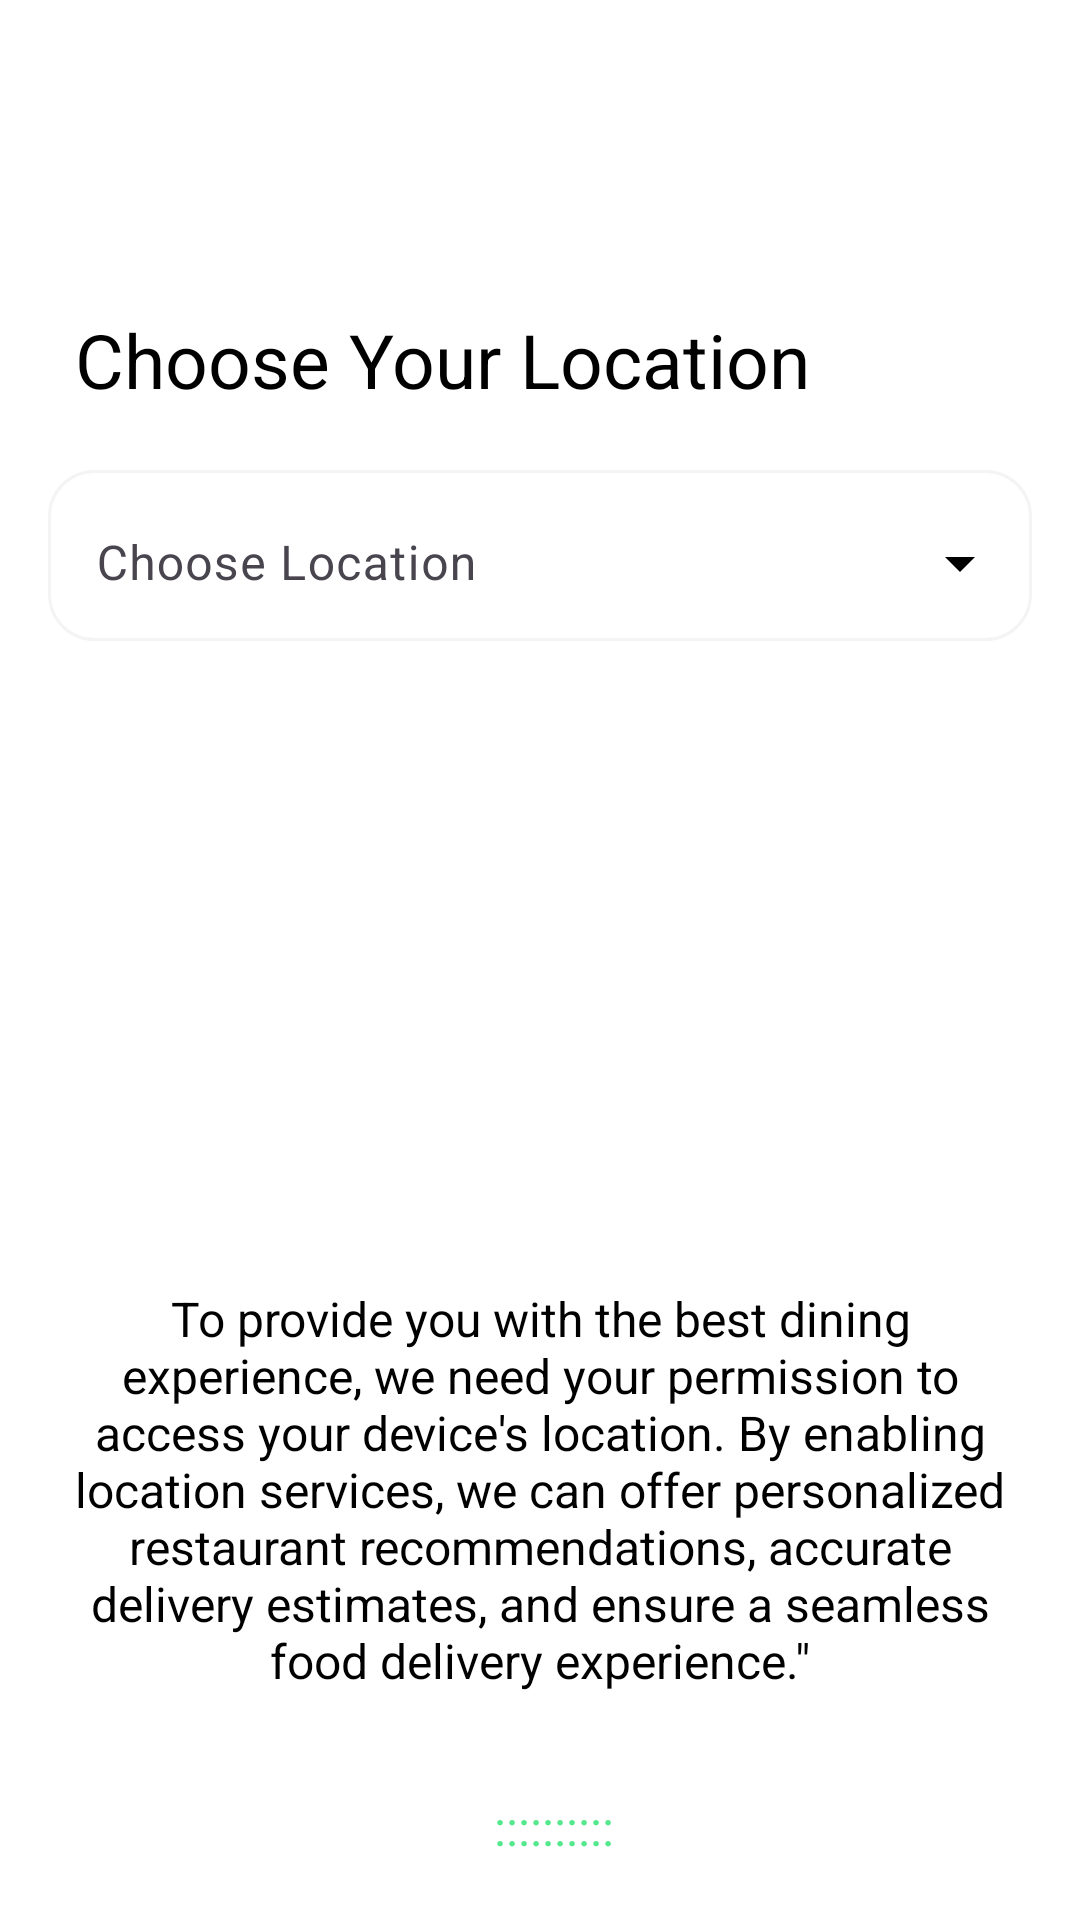

Layout XML and referenced resources for this Android screen:
<!-- AndroidManifest.xml: application theme Theme.FoodOrderDelivery -->
<!-- res/layout/activity_set_location.xml -->
<?xml version="1.0" encoding="utf-8"?>
<androidx.constraintlayout.widget.ConstraintLayout xmlns:android="http://schemas.android.com/apk/res/android"
    xmlns:app="http://schemas.android.com/apk/res-auto"
    xmlns:tools="http://schemas.android.com/tools"
    android:layout_width="match_parent"
    android:layout_height="match_parent"
    android:layout_margin="0dp"
    android:background="@color/white"
    tools:context=".SetLocationActivity">

    <TextView
        android:id="@+id/textView17"
        android:layout_width="wrap_content"
        android:layout_height="wrap_content"
        android:layout_marginStart="25dp"
        android:layout_marginTop="103dp"
        android:text="Choose Your Location"
        android:textColor="@color/black"
        android:textSize="25sp"
        app:layout_constraintStart_toStartOf="parent"
        app:layout_constraintTop_toTopOf="parent" />

    <TextView
        android:id="@+id/textView18"
        android:layout_width="wrap_content"
        android:layout_height="wrap_content"
        android:layout_marginStart="181dp"
        android:layout_marginEnd="172dp"
        android:layout_marginBottom="20dp"
        android:text="::::::::::"
        android:textAlignment="center"
        android:textColor="@color/textColor"
        android:textSize="16sp"
        app:layout_constraintBottom_toBottomOf="parent"
        app:layout_constraintEnd_toEndOf="parent"
        app:layout_constraintStart_toStartOf="parent" />

    <TextView
        android:id="@+id/textView19"
        android:layout_width="wrap_content"
        android:layout_height="wrap_content"
        android:layout_marginBottom="16dp"
        android:padding="18dp"
        android:text="To provide you with the best dining experience, we need your permission to access your device's location. By enabling location services, we can offer personalized restaurant recommendations, accurate delivery estimates, and ensure a seamless food delivery experience.&quot;"
        android:textAlignment="center"
        android:textColor="@color/black"
        android:textSize="16sp"
        app:layout_constraintBottom_toTopOf="@+id/textView18"
        app:layout_constraintEnd_toEndOf="parent"
        app:layout_constraintStart_toStartOf="parent" />

    <com.google.android.material.textfield.TextInputLayout
        style="@style/Widget.Material3.TextInputLayout.OutlinedBox.ExposedDropdownMenu"
        android:layout_width="match_parent"
        android:layout_height="57dp"
        android:layout_marginStart="16dp"
        android:layout_marginTop="20dp"
        android:layout_marginEnd="16dp"
        android:background="@drawable/bg_white"
        app:boxStrokeWidth="0dp"
        app:endIconDrawable="@drawable/arrow_down"
        app:endIconTint="@color/black"
        app:layout_constraintEnd_toEndOf="parent"
        app:layout_constraintStart_toStartOf="parent"
        app:layout_constraintTop_toBottomOf="@+id/textView17">

        <AutoCompleteTextView
            android:id="@+id/listOfLocation"
            android:layout_width="match_parent"
            android:layout_height="match_parent"
            android:hint="Choose Location"
            android:inputType="text" />

    </com.google.android.material.textfield.TextInputLayout>


</androidx.constraintlayout.widget.ConstraintLayout>
<!-- resources referenced by this layout -->
<resources>
  <color name="black">#FF000000</color>
  <color name="textColor">#53E88B</color>
  <color name="white">#FFFFFFFF</color>
  <!-- drawable bg_white (drawable) -->
  <?xml version="1.0" encoding="utf-8"?>
  <shape xmlns:android="http://schemas.android.com/apk/res/android">
  
      <solid android:color="@color/white"/>
      <corners android:radius="15dp" />
      <stroke android:width="1dp" android:color="#F4F4F4"/>
  
  </shape>
  <style name="Theme.FoodOrderDelivery" parent="Base.Theme.FoodOrderDelivery" />
  <style name="Base.Theme.FoodOrderDelivery" parent="Theme.Material3.DayNight.NoActionBar">
          
          
      </style>
</resources>
